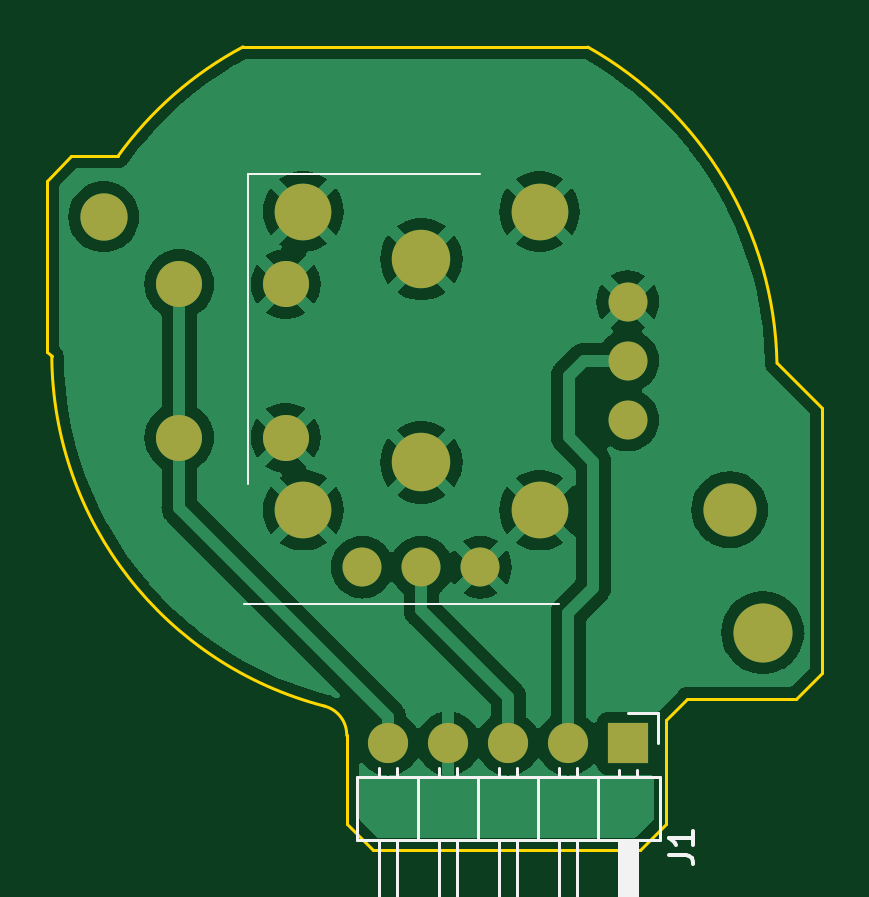
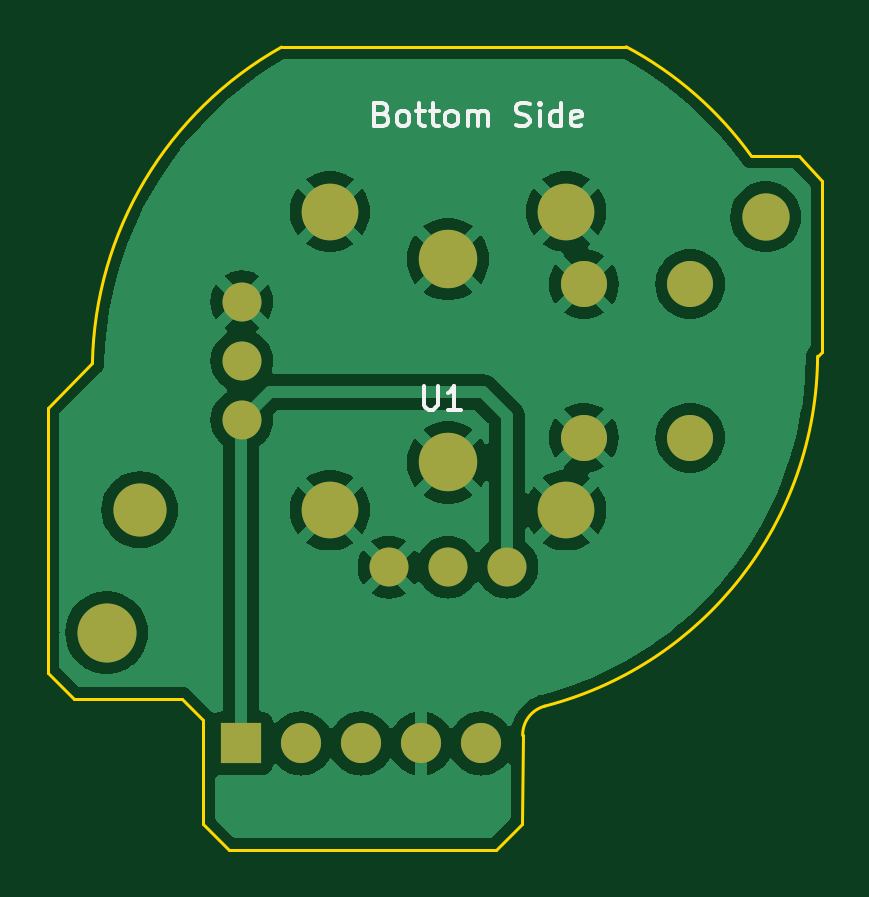
Circuit board: 9 layer files. Board 32.8 x 34.0 mm.
- bottom_copper: StickRight-B_Cu.gbr (51470 bytes)
- bottom_mask: StickRight-B_Mask.gbr (1336 bytes)
- paste: StickRight-B_Paste.gbr (453 bytes)
- bottom_silk: StickRight-B_Silkscreen.gbr (7295 bytes)
- outline: StickRight-Edge_Cuts.gbr (1585 bytes)
- top_copper: StickRight-F_Cu.gbr (57089 bytes)
- top_mask: StickRight-F_Mask.gbr (1336 bytes)
- top_silk: StickRight-F_Silkscreen.gbr (3324 bytes)
- drill: StickRight-NPTH.drl (272 bytes)

=== bottom_copper: StickRight-B_Cu.gbr (51470 bytes, source omitted) ===
=== bottom_mask: StickRight-B_Mask.gbr ===
%TF.GenerationSoftware,KiCad,Pcbnew,7.0.5*%
%TF.CreationDate,2023-08-21T15:12:46-04:00*%
%TF.ProjectId,StickRight,53746963-6b52-4696-9768-742e6b696361,rev?*%
%TF.SameCoordinates,Original*%
%TF.FileFunction,Soldermask,Bot*%
%TF.FilePolarity,Negative*%
%FSLAX46Y46*%
G04 Gerber Fmt 4.6, Leading zero omitted, Abs format (unit mm)*
G04 Created by KiCad (PCBNEW 7.0.5) date 2023-08-21 15:12:46*
%MOMM*%
%LPD*%
G01*
G04 APERTURE LIST*
%ADD10R,1.700000X1.700000*%
%ADD11O,1.700000X1.700000*%
%ADD12C,1.950000*%
%ADD13C,1.650000*%
%ADD14C,2.500000*%
%ADD15C,2.000000*%
%ADD16C,2.250000*%
%ADD17C,2.400000*%
%ADD18C,2.475000*%
G04 APERTURE END LIST*
D10*
%TO.C,J1*%
X147275000Y-96625000D03*
D11*
X144735000Y-96625000D03*
X142195000Y-96625000D03*
X139655000Y-96625000D03*
X137115000Y-96625000D03*
%TD*%
D12*
%TO.C,U1*%
X132765000Y-83680000D03*
X132765000Y-77180000D03*
D13*
X136015000Y-89160000D03*
X138515000Y-89160000D03*
X141015000Y-89160000D03*
D12*
X128265000Y-83680000D03*
X128265000Y-77180000D03*
D14*
X152967500Y-91933000D03*
D15*
X125067500Y-74333000D03*
D16*
X151567500Y-86733000D03*
D13*
X147245000Y-82930000D03*
X147245000Y-80430000D03*
X147245000Y-77930000D03*
D17*
X143515000Y-86755000D03*
X143515000Y-74105000D03*
X133515000Y-86755000D03*
X133515000Y-74105000D03*
D18*
X138515000Y-84730000D03*
X138515000Y-76130000D03*
%TD*%
M02*

=== paste: StickRight-B_Paste.gbr ===
%TF.GenerationSoftware,KiCad,Pcbnew,7.0.5*%
%TF.CreationDate,2023-08-21T15:12:46-04:00*%
%TF.ProjectId,StickRight,53746963-6b52-4696-9768-742e6b696361,rev?*%
%TF.SameCoordinates,Original*%
%TF.FileFunction,Paste,Bot*%
%TF.FilePolarity,Positive*%
%FSLAX46Y46*%
G04 Gerber Fmt 4.6, Leading zero omitted, Abs format (unit mm)*
G04 Created by KiCad (PCBNEW 7.0.5) date 2023-08-21 15:12:46*
%MOMM*%
%LPD*%
G01*
G04 APERTURE LIST*
G04 APERTURE END LIST*
M02*

=== bottom_silk: StickRight-B_Silkscreen.gbr (7295 bytes, source omitted) ===
=== outline: StickRight-Edge_Cuts.gbr ===
%TF.GenerationSoftware,KiCad,Pcbnew,7.0.5*%
%TF.CreationDate,2023-08-21T15:12:46-04:00*%
%TF.ProjectId,StickRight,53746963-6b52-4696-9768-742e6b696361,rev?*%
%TF.SameCoordinates,Original*%
%TF.FileFunction,Profile,NP*%
%FSLAX46Y46*%
G04 Gerber Fmt 4.6, Leading zero omitted, Abs format (unit mm)*
G04 Created by KiCad (PCBNEW 7.0.5) date 2023-08-21 15:12:46*
%MOMM*%
%LPD*%
G01*
G04 APERTURE LIST*
%TA.AperFunction,Profile*%
%ADD10C,0.120000*%
%TD*%
G04 APERTURE END LIST*
D10*
%TO.C,U1*%
X155467500Y-93633000D02*
X154367500Y-94733000D01*
X155467500Y-82433000D02*
X155467500Y-93633000D01*
X155467500Y-82433000D02*
X153567500Y-80533000D01*
X154367500Y-94733000D02*
X149767500Y-94733000D01*
X149767500Y-94733000D02*
X148867500Y-95633000D01*
X148867500Y-100033000D02*
X147767500Y-101133000D01*
X148867500Y-95633000D02*
X148867500Y-100033000D01*
X147767500Y-101133000D02*
X136467500Y-101133000D01*
X145561262Y-67144099D02*
X130967500Y-67133000D01*
X136467500Y-101133000D02*
X135367500Y-100033000D01*
X135367500Y-100033000D02*
X135353442Y-96285710D01*
X125662155Y-71772908D02*
X123667500Y-71772908D01*
X123667500Y-71772908D02*
X122667500Y-72833000D01*
X122667500Y-80033000D02*
X122867500Y-80233000D01*
X122667500Y-72833000D02*
X122667500Y-80033000D01*
X153567499Y-80533000D02*
G75*
G03*
X145561262Y-67144099I-15699999J-300000D01*
G01*
X135353438Y-96285710D02*
G75*
G03*
X134419298Y-95044786I-1258408J24760D01*
G01*
X122867501Y-80233000D02*
G75*
G03*
X134419298Y-95044785I15399999J100000D01*
G01*
X130967500Y-67133000D02*
G75*
G03*
X125662155Y-71772908I7300000J-13700000D01*
G01*
%TD*%
M02*

=== top_copper: StickRight-F_Cu.gbr (57089 bytes, source omitted) ===
=== top_mask: StickRight-F_Mask.gbr ===
%TF.GenerationSoftware,KiCad,Pcbnew,7.0.5*%
%TF.CreationDate,2023-08-21T15:12:46-04:00*%
%TF.ProjectId,StickRight,53746963-6b52-4696-9768-742e6b696361,rev?*%
%TF.SameCoordinates,Original*%
%TF.FileFunction,Soldermask,Top*%
%TF.FilePolarity,Negative*%
%FSLAX46Y46*%
G04 Gerber Fmt 4.6, Leading zero omitted, Abs format (unit mm)*
G04 Created by KiCad (PCBNEW 7.0.5) date 2023-08-21 15:12:46*
%MOMM*%
%LPD*%
G01*
G04 APERTURE LIST*
%ADD10R,1.700000X1.700000*%
%ADD11O,1.700000X1.700000*%
%ADD12C,1.950000*%
%ADD13C,1.650000*%
%ADD14C,2.500000*%
%ADD15C,2.000000*%
%ADD16C,2.250000*%
%ADD17C,2.400000*%
%ADD18C,2.475000*%
G04 APERTURE END LIST*
D10*
%TO.C,J1*%
X147275000Y-96625000D03*
D11*
X144735000Y-96625000D03*
X142195000Y-96625000D03*
X139655000Y-96625000D03*
X137115000Y-96625000D03*
%TD*%
D12*
%TO.C,U1*%
X132765000Y-83680000D03*
X132765000Y-77180000D03*
D13*
X136015000Y-89160000D03*
X138515000Y-89160000D03*
X141015000Y-89160000D03*
D12*
X128265000Y-83680000D03*
X128265000Y-77180000D03*
D14*
X152967500Y-91933000D03*
D15*
X125067500Y-74333000D03*
D16*
X151567500Y-86733000D03*
D13*
X147245000Y-82930000D03*
X147245000Y-80430000D03*
X147245000Y-77930000D03*
D17*
X143515000Y-86755000D03*
X143515000Y-74105000D03*
X133515000Y-86755000D03*
X133515000Y-74105000D03*
D18*
X138515000Y-84730000D03*
X138515000Y-76130000D03*
%TD*%
M02*

=== top_silk: StickRight-F_Silkscreen.gbr ===
%TF.GenerationSoftware,KiCad,Pcbnew,7.0.5*%
%TF.CreationDate,2023-08-21T15:12:46-04:00*%
%TF.ProjectId,StickRight,53746963-6b52-4696-9768-742e6b696361,rev?*%
%TF.SameCoordinates,Original*%
%TF.FileFunction,Legend,Top*%
%TF.FilePolarity,Positive*%
%FSLAX46Y46*%
G04 Gerber Fmt 4.6, Leading zero omitted, Abs format (unit mm)*
G04 Created by KiCad (PCBNEW 7.0.5) date 2023-08-21 15:12:46*
%MOMM*%
%LPD*%
G01*
G04 APERTURE LIST*
%ADD10C,0.150000*%
%ADD11C,0.120000*%
%ADD12C,0.100000*%
G04 APERTURE END LIST*
D10*
%TO.C,J1*%
X148999819Y-101343333D02*
X149714104Y-101343333D01*
X149714104Y-101343333D02*
X149856961Y-101390952D01*
X149856961Y-101390952D02*
X149952200Y-101486190D01*
X149952200Y-101486190D02*
X149999819Y-101629047D01*
X149999819Y-101629047D02*
X149999819Y-101724285D01*
X149999819Y-100343333D02*
X149999819Y-100914761D01*
X149999819Y-100629047D02*
X148999819Y-100629047D01*
X148999819Y-100629047D02*
X149142676Y-100724285D01*
X149142676Y-100724285D02*
X149237914Y-100819523D01*
X149237914Y-100819523D02*
X149285533Y-100914761D01*
D11*
X139275000Y-97667929D02*
X139275000Y-98065000D01*
X139275000Y-106725000D02*
X139275000Y-100725000D01*
X135785000Y-100725000D02*
X148605000Y-100725000D01*
X148605000Y-100725000D02*
X148605000Y-98065000D01*
X143465000Y-98065000D02*
X143465000Y-100725000D01*
X141815000Y-97667929D02*
X141815000Y-98065000D01*
X138385000Y-98065000D02*
X138385000Y-100725000D01*
X142575000Y-97667929D02*
X142575000Y-98065000D01*
X148545000Y-95355000D02*
X148545000Y-96625000D01*
X144355000Y-106725000D02*
X144355000Y-100725000D01*
X146005000Y-98065000D02*
X146005000Y-100725000D01*
X140925000Y-98065000D02*
X140925000Y-100725000D01*
X146895000Y-97735000D02*
X146895000Y-98065000D01*
X148605000Y-98065000D02*
X135785000Y-98065000D01*
X136735000Y-97667929D02*
X136735000Y-98065000D01*
X142575000Y-106725000D02*
X141815000Y-106725000D01*
X145115000Y-100725000D02*
X145115000Y-106725000D01*
X137495000Y-97667929D02*
X137495000Y-98065000D01*
X142575000Y-100725000D02*
X142575000Y-106725000D01*
X141815000Y-106725000D02*
X141815000Y-100725000D01*
X135785000Y-98065000D02*
X135785000Y-100725000D01*
X147235000Y-100725000D02*
X147235000Y-106725000D01*
X146895000Y-106725000D02*
X146895000Y-100725000D01*
X147595000Y-100725000D02*
X147595000Y-106725000D01*
X145115000Y-97667929D02*
X145115000Y-98065000D01*
X147475000Y-100725000D02*
X147475000Y-106725000D01*
X145115000Y-106725000D02*
X144355000Y-106725000D01*
X147355000Y-100725000D02*
X147355000Y-106725000D01*
X147655000Y-97735000D02*
X147655000Y-98065000D01*
X146995000Y-100725000D02*
X146995000Y-106725000D01*
X144355000Y-97667929D02*
X144355000Y-98065000D01*
X147115000Y-100725000D02*
X147115000Y-106725000D01*
X140035000Y-100725000D02*
X140035000Y-106725000D01*
X140035000Y-106725000D02*
X139275000Y-106725000D01*
X147655000Y-106725000D02*
X146895000Y-106725000D01*
X147655000Y-100725000D02*
X147655000Y-106725000D01*
X137495000Y-100725000D02*
X137495000Y-106725000D01*
X147275000Y-95355000D02*
X148545000Y-95355000D01*
X136735000Y-106725000D02*
X136735000Y-100725000D01*
X140035000Y-97667929D02*
X140035000Y-98065000D01*
X137495000Y-106725000D02*
X136735000Y-106725000D01*
D12*
%TO.C,U1*%
X144330000Y-90732000D02*
X131015000Y-90732000D01*
X141015000Y-72533000D02*
X131180000Y-72533000D01*
X131180000Y-72533000D02*
X131180000Y-85633000D01*
%TD*%
M02*

=== drill: StickRight-NPTH.drl ===
M48
; DRILL file {KiCad 7.0.5} date Mon Aug 21 15:12:40 2023
; FORMAT={-:-/ absolute / metric / decimal}
; #@! TF.CreationDate,2023-08-21T15:12:40-04:00
; #@! TF.GenerationSoftware,Kicad,Pcbnew,7.0.5
; #@! TF.FileFunction,NonPlated,1,2,NPTH
FMAT,2
METRIC
%
G90
G05
T0
M30

